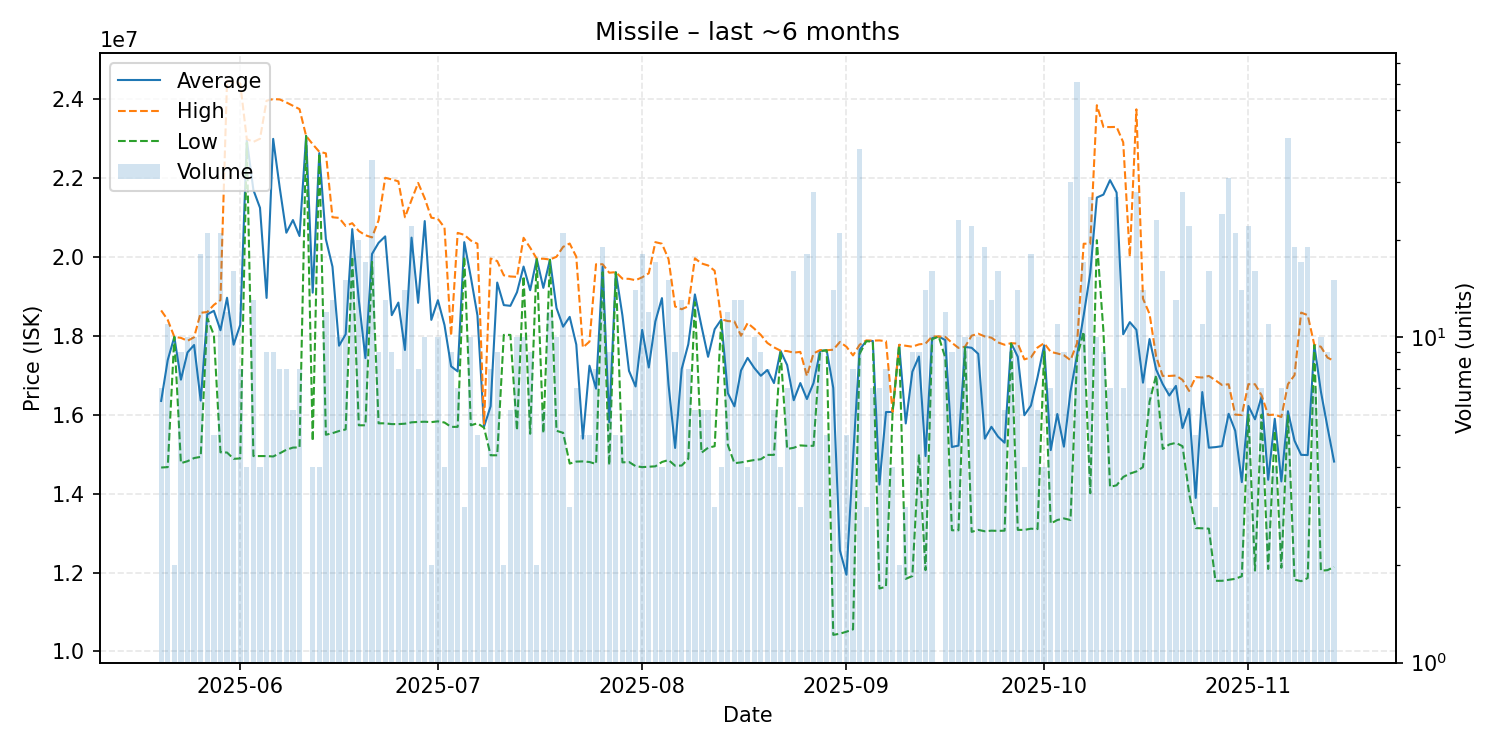

The file beside this chart, header and first rows:
date, average, highest, lowest, order_count, volume
2025-05-20, 16347143, 18640000, 14660000, 6, 7
2025-05-21, 17383636, 18400000, 14670000, 11, 11
2025-05-22, 17970000, 17970000, 17970000, 2, 2
2025-05-23, 16885556, 17945000, 14770000, 7, 9
2025-05-24, 17576000, 17870000, 14820000, 6, 10
2025-05-25, 17764000, 17960000, 14900000, 8, 10
2025-05-26, 16355000, 18580000, 14930000, 11, 18
2025-05-27, 18539524, 18600000, 18440000, 8, 21
2025-05-28, 18630000, 18780000, 18020000, 5, 5
2025-05-29, 18138095, 18900000, 15045000, 12, 21
2025-05-30, 18961667, 24460000, 15040000, 10, 12
2025-05-31, 17771875, 24410000, 14880000, 11, 16
2025-06-01, 18275000, 24390000, 14890000, 7, 8
2025-06-02, 22957500, 22980000, 22890000, 4, 4
2025-06-03, 21690769, 22910000, 14950000, 8, 13
2025-06-04, 21240000, 22990000, 14950000, 4, 4
2025-06-05, 18956667, 23955000, 14950000, 9, 9
2025-06-06, 22986667, 23995000, 14940000, 7, 9
2025-06-07, 21743750, 23985000, 15020000, 7, 8
2025-06-08, 20608750, 23910000, 15110000, 7, 8
2025-06-09, 20930000, 23825000, 15165000, 6, 6
2025-06-10, 20525000, 23740000, 15170000, 7, 8
2025-06-11, 23060000, 23060000, 23060000, 1, 1
2025-06-12, 19090000, 22850000, 15330000, 3, 4
2025-06-13, 22625000, 22660000, 22620000, 3, 4
2025-06-14, 20443333, 22620000, 15490000, 10, 12
2025-06-15, 19748462, 21000000, 15530000, 9, 13
2025-06-16, 17746000, 20985000, 15585000, 6, 10
2025-06-17, 18034667, 20780000, 15625000, 9, 15
2025-06-18, 20700500, 20850000, 20000000, 11, 20
2025-06-19, 18897000, 20650000, 15730000, 15, 20
2025-06-20, 17431765, 20545000, 15730000, 11, 17
2025-06-21, 20070286, 20490000, 19870000, 25, 35
2025-06-22, 20353333, 20925000, 15780000, 9, 9
2025-06-23, 20516154, 22000000, 15780000, 10, 13
2025-06-24, 18520000, 21960000, 15760000, 7, 9
2025-06-25, 18838750, 21910000, 15760000, 7, 8
2025-06-26, 17638571, 21000000, 15770000, 11, 14
2025-06-27, 20484545, 21440000, 15805000, 16, 22
2025-06-28, 18832500, 21870000, 15815000, 6, 8
2025-06-29, 20904000, 21480000, 15820000, 9, 10
2025-06-30, 18400000, 20990000, 15810000, 2, 2
2025-07-01, 18899000, 20960000, 15830000, 8, 10
2025-07-02, 18270000, 20740000, 15800000, 2, 4
2025-07-03, 17224444, 17995000, 15690000, 8, 9
2025-07-04, 17095714, 20605000, 15690000, 6, 7
2025-07-05, 20370000, 20555000, 20000000, 3, 3
2025-07-06, 19481000, 20410000, 15730000, 9, 10
2025-07-07, 18514000, 20330000, 15780000, 5, 5
2025-07-08, 15695000, 15770000, 15670000, 4, 4
2025-07-09, 16212500, 19955000, 14970000, 6, 8
2025-07-10, 19345556, 19890000, 14970000, 7, 9
2025-07-11, 18775000, 19530000, 18020000, 2, 2
2025-07-12, 18756667, 19500000, 18020000, 6, 6
2025-07-13, 19101000, 19490000, 15600000, 6, 10
2025-07-14, 19751000, 20480000, 19510000, 9, 10
2025-07-15, 19152222, 20230000, 15515000, 7, 9
2025-07-16, 19945000, 19950000, 19940000, 2, 2
2025-07-17, 19211667, 19950000, 15530000, 6, 6
2025-07-18, 19926667, 19930000, 19920000, 8, 12
... 119 more rows
